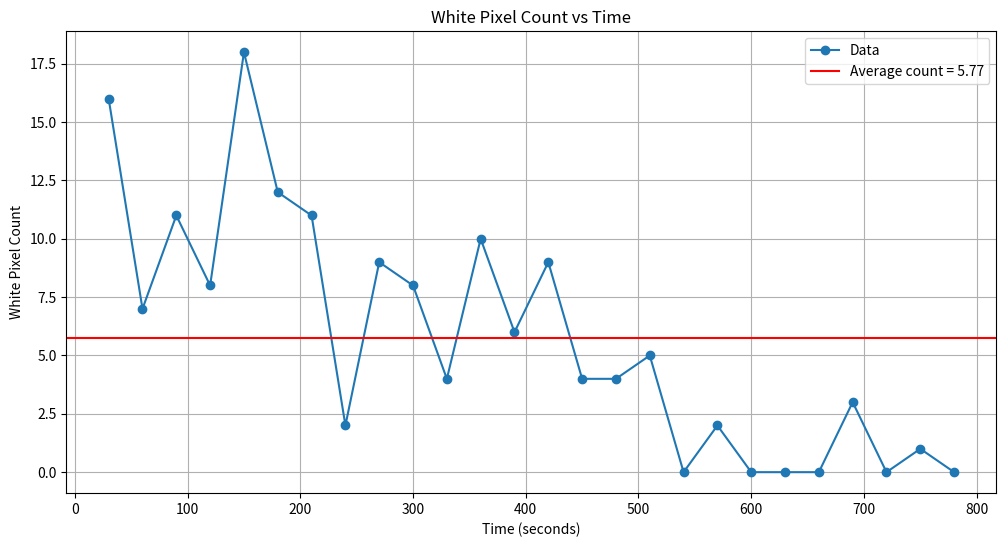

Generate this figure with matplotlib:
"""
Created on Wed Oct 25 17:13:01 2023
[redacted]
"""

try:
    import matplotlib.pyplot as plt
    import numpy as np

except ImportError as e:
    raise ImportError(f"Required modules are missing. {e}")


# Data
frame_numbers = list(range(1, 27))
white_pixel_counts = [16, 7, 11, 8, 18, 12, 11, 2, 9, 8, 4, 10, 6, 9, 4, 4, 5, 0, 2, 0, 0, 0, 3, 0, 1, 0]

average_white_pixel_count = np.mean(white_pixel_counts)

# Convert frame numbers to time in seconds (1 frame = 50 seconds)
times = [30 * frame for frame in frame_numbers]


# Re-plotting with the fitted line
plt.figure(figsize=(12, 6))
plt.plot(times, white_pixel_counts, marker='o', label="Data")
plt.axhline(y=average_white_pixel_count, color='red', linestyle='-', label=f'Average count = {average_white_pixel_count:.2f}')
plt.title("White Pixel Count vs Time")
plt.xlabel("Time (seconds)")
plt.ylabel("White Pixel Count")
plt.legend()
plt.grid(True)
plt.savefig('timeresolvedplot.png', format='png')
